2-way image classification set ".keras_dataset" from GitHub (diegoandresantana/tree-canopies-experiment); label vocabulary: arvore, fundo.

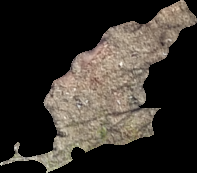
Label: fundo

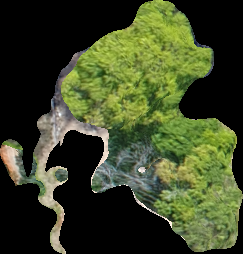
Label: arvore

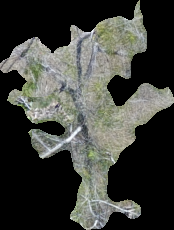
Label: arvore

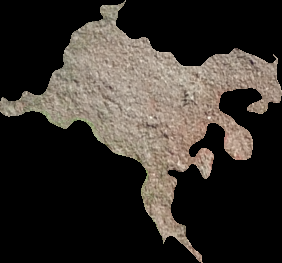
Label: fundo

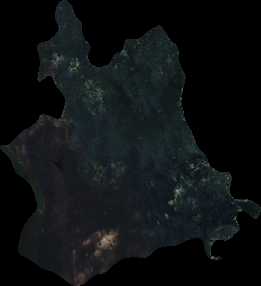
Label: arvore

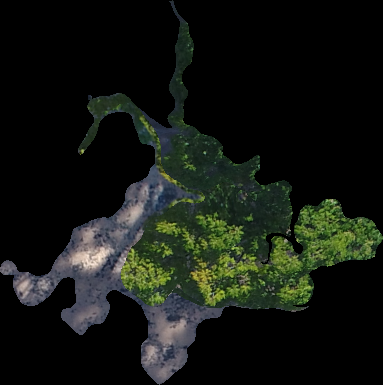
Label: arvore
